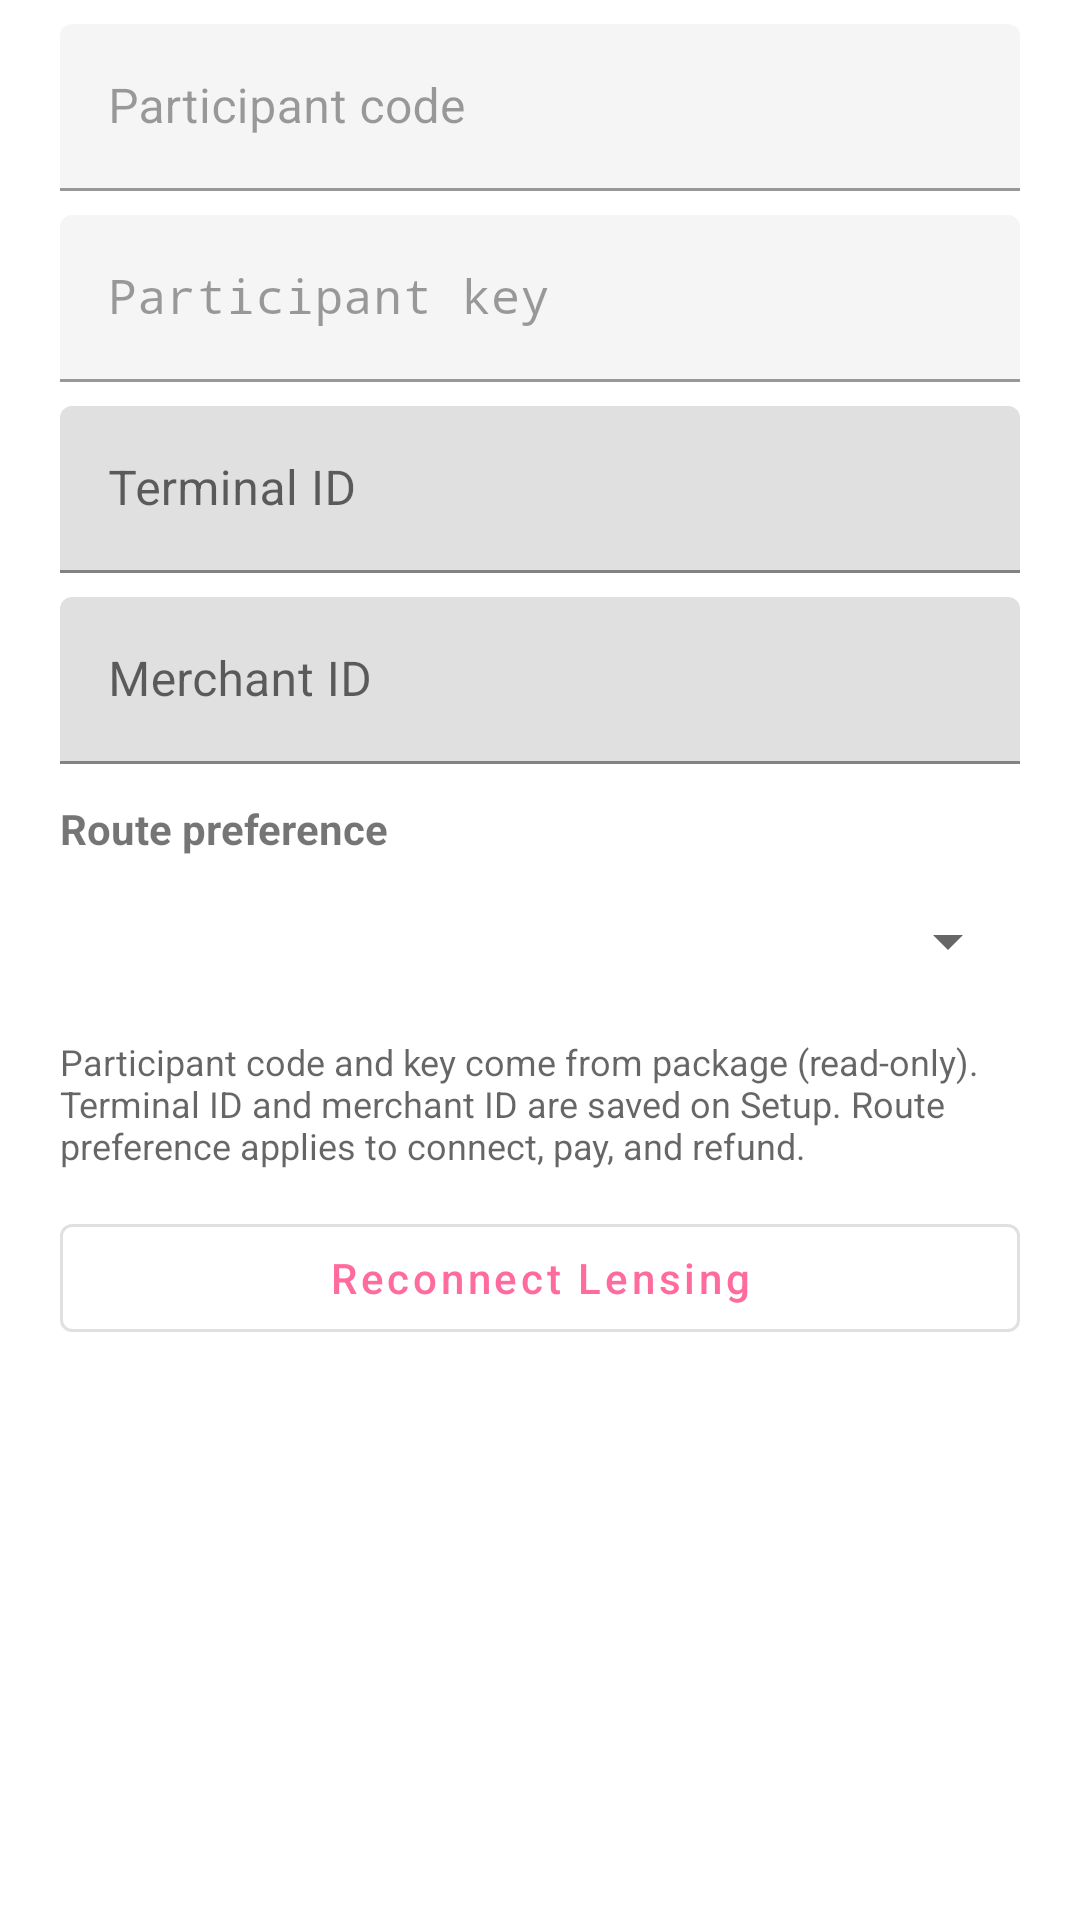

Here is an Android app screen rendered from its layout file. Give the layout XML and the strings, colors and styles it references.
<!-- AndroidManifest.xml: application theme Theme.GoMenuDemo -->
<!-- res/layout/dialog_connect_options.xml -->
<?xml version="1.0" encoding="utf-8"?>
<LinearLayout xmlns:android="http://schemas.android.com/apk/res/android"
    xmlns:app="http://schemas.android.com/apk/res-auto"
    android:layout_width="match_parent"
    android:layout_height="wrap_content"
    android:orientation="vertical"
    android:paddingStart="20dp"
    android:paddingTop="8dp"
    android:paddingEnd="20dp"
    android:paddingBottom="4dp">

    <com.google.android.material.textfield.TextInputLayout
        android:layout_width="match_parent"
        android:layout_height="wrap_content"
        android:enabled="false"
        android:hint="@string/connect_field_participant_code">

        <com.google.android.material.textfield.TextInputEditText
            android:id="@+id/displayParticipantCode"
            android:layout_width="match_parent"
            android:layout_height="wrap_content"
            android:focusable="false"
            android:inputType="none"
            android:maxLines="1" />
    </com.google.android.material.textfield.TextInputLayout>

    <com.google.android.material.textfield.TextInputLayout
        android:layout_width="match_parent"
        android:layout_height="wrap_content"
        android:layout_marginTop="8dp"
        android:enabled="false"
        android:hint="@string/connect_field_participant_key">

        <com.google.android.material.textfield.TextInputEditText
            android:id="@+id/displayParticipantKey"
            android:layout_width="match_parent"
            android:layout_height="wrap_content"
            android:focusable="false"
            android:fontFamily="monospace"
            android:inputType="none"
            android:maxLines="1" />
    </com.google.android.material.textfield.TextInputLayout>

    <com.google.android.material.textfield.TextInputLayout
        android:layout_width="match_parent"
        android:layout_height="wrap_content"
        android:layout_marginTop="8dp"
        android:hint="@string/connect_field_terminal_id">

        <com.google.android.material.textfield.TextInputEditText
            android:id="@+id/inputTerminalId"
            android:layout_width="match_parent"
            android:layout_height="wrap_content"
            android:inputType="textCapCharacters"
            android:maxLines="1" />
    </com.google.android.material.textfield.TextInputLayout>

    <com.google.android.material.textfield.TextInputLayout
        android:layout_width="match_parent"
        android:layout_height="wrap_content"
        android:layout_marginTop="8dp"
        android:hint="@string/connect_field_merchant_id">

        <com.google.android.material.textfield.TextInputEditText
            android:id="@+id/inputMerchantId"
            android:layout_width="match_parent"
            android:layout_height="wrap_content"
            android:inputType="text"
            android:maxLines="1" />
    </com.google.android.material.textfield.TextInputLayout>

    <TextView
        android:layout_width="match_parent"
        android:layout_height="wrap_content"
        android:layout_marginTop="12dp"
        android:text="@string/connect_field_route_preference"
        android:textStyle="bold" />

    <Spinner
        android:id="@+id/routePreferenceSpinner"
        android:layout_width="match_parent"
        android:layout_height="wrap_content"
        android:layout_marginTop="4dp"
        android:minHeight="48dp" />

    <TextView
        android:layout_width="match_parent"
        android:layout_height="wrap_content"
        android:layout_marginTop="8dp"
        android:text="@string/connect_options_hint"
        android:textColor="?android:attr/textColorSecondary"
        android:textSize="12sp" />

    <com.google.android.material.button.MaterialButton
        android:id="@+id/btnReconnectLensing"
        style="@style/Widget.MaterialComponents.Button.OutlinedButton"
        android:layout_width="match_parent"
        android:layout_height="wrap_content"
        android:layout_marginTop="12dp"
        android:text="@string/btn_reconnect_lensing"
        android:textAllCaps="false" />
</LinearLayout>
<!-- resources referenced by this layout -->
<resources>
  <string name="btn_reconnect_lensing">Reconnect Lensing</string>
  <string name="connect_field_merchant_id">Merchant ID</string>
  <string name="connect_field_participant_code">Participant code</string>
  <string name="connect_field_participant_key">Participant key</string>
  <string name="connect_field_route_preference">Route preference</string>
  <string name="connect_field_terminal_id">Terminal ID</string>
  <string name="connect_options_hint">Participant code and key come from package (read-only). Terminal ID and merchant ID are saved on Setup. Route preference applies to connect, pay, and refund.</string>
  <style name="Theme.GoMenuDemo" parent="Theme.MaterialComponents.DayNight.DarkActionBar">
          <item name="colorPrimary">#FF6B9E</item>
          <item name="colorPrimaryVariant">#E85A8A</item>
          <item name="colorOnPrimary">@android:color/white</item>
          <item name="colorSecondary">#FFD166</item>
      </style>
</resources>
